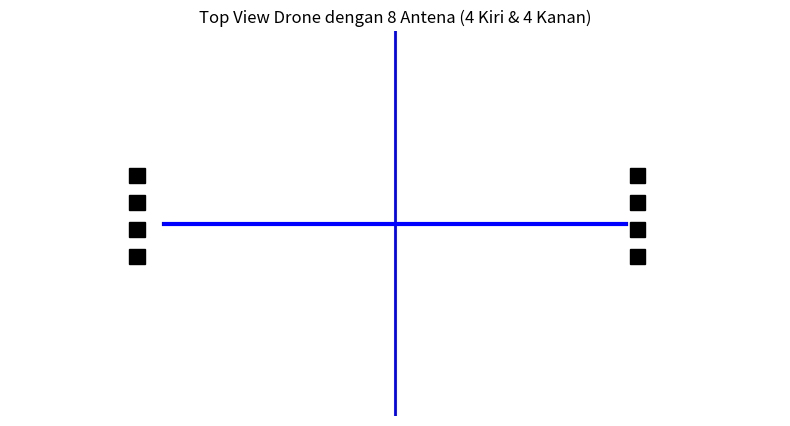

This figure's Python source:
import matplotlib.pyplot as plt

# Inisialisasi plot
fig, ax = plt.subplots(figsize=(8, 6))

# Garis utama drone (horizontal & vertikal)
drone_length = 6
ax.plot([-drone_length, drone_length], [0, 0], 'b', linewidth=3)  # horizontal
ax.plot([0, 0], [-drone_length, drone_length], 'b', linewidth=2)  # vertikal

# Fungsi untuk menggambar antena
def draw_antennas(base_x, base_y, spacing_y, is_left=True):
    for i in range(4):
        x_offset = -0.4 if is_left else 0.0
        x = base_x + x_offset
        y = base_y + (i - 1.5) * spacing_y
        ax.add_patch(plt.Rectangle((x, y), 0.4, 0.4, color='black'))

# Gambar 4 antena di sisi kiri batang horizontal
draw_antennas(base_x=-6.5, base_y=0, spacing_y=0.7, is_left=True)

# Gambar 4 antena di sisi kanan batang horizontal
draw_antennas(base_x=6.1, base_y=0, spacing_y=0.7, is_left=False)

# Styling plot
ax.set_xlim(-10, 10)
ax.set_ylim(-5, 5)
ax.set_aspect('equal')
ax.set_title('Top View Drone dengan 8 Antena (4 Kiri & 4 Kanan)')
ax.axis('off')  # Sembunyikan sumbu

plt.tight_layout()
plt.show()
